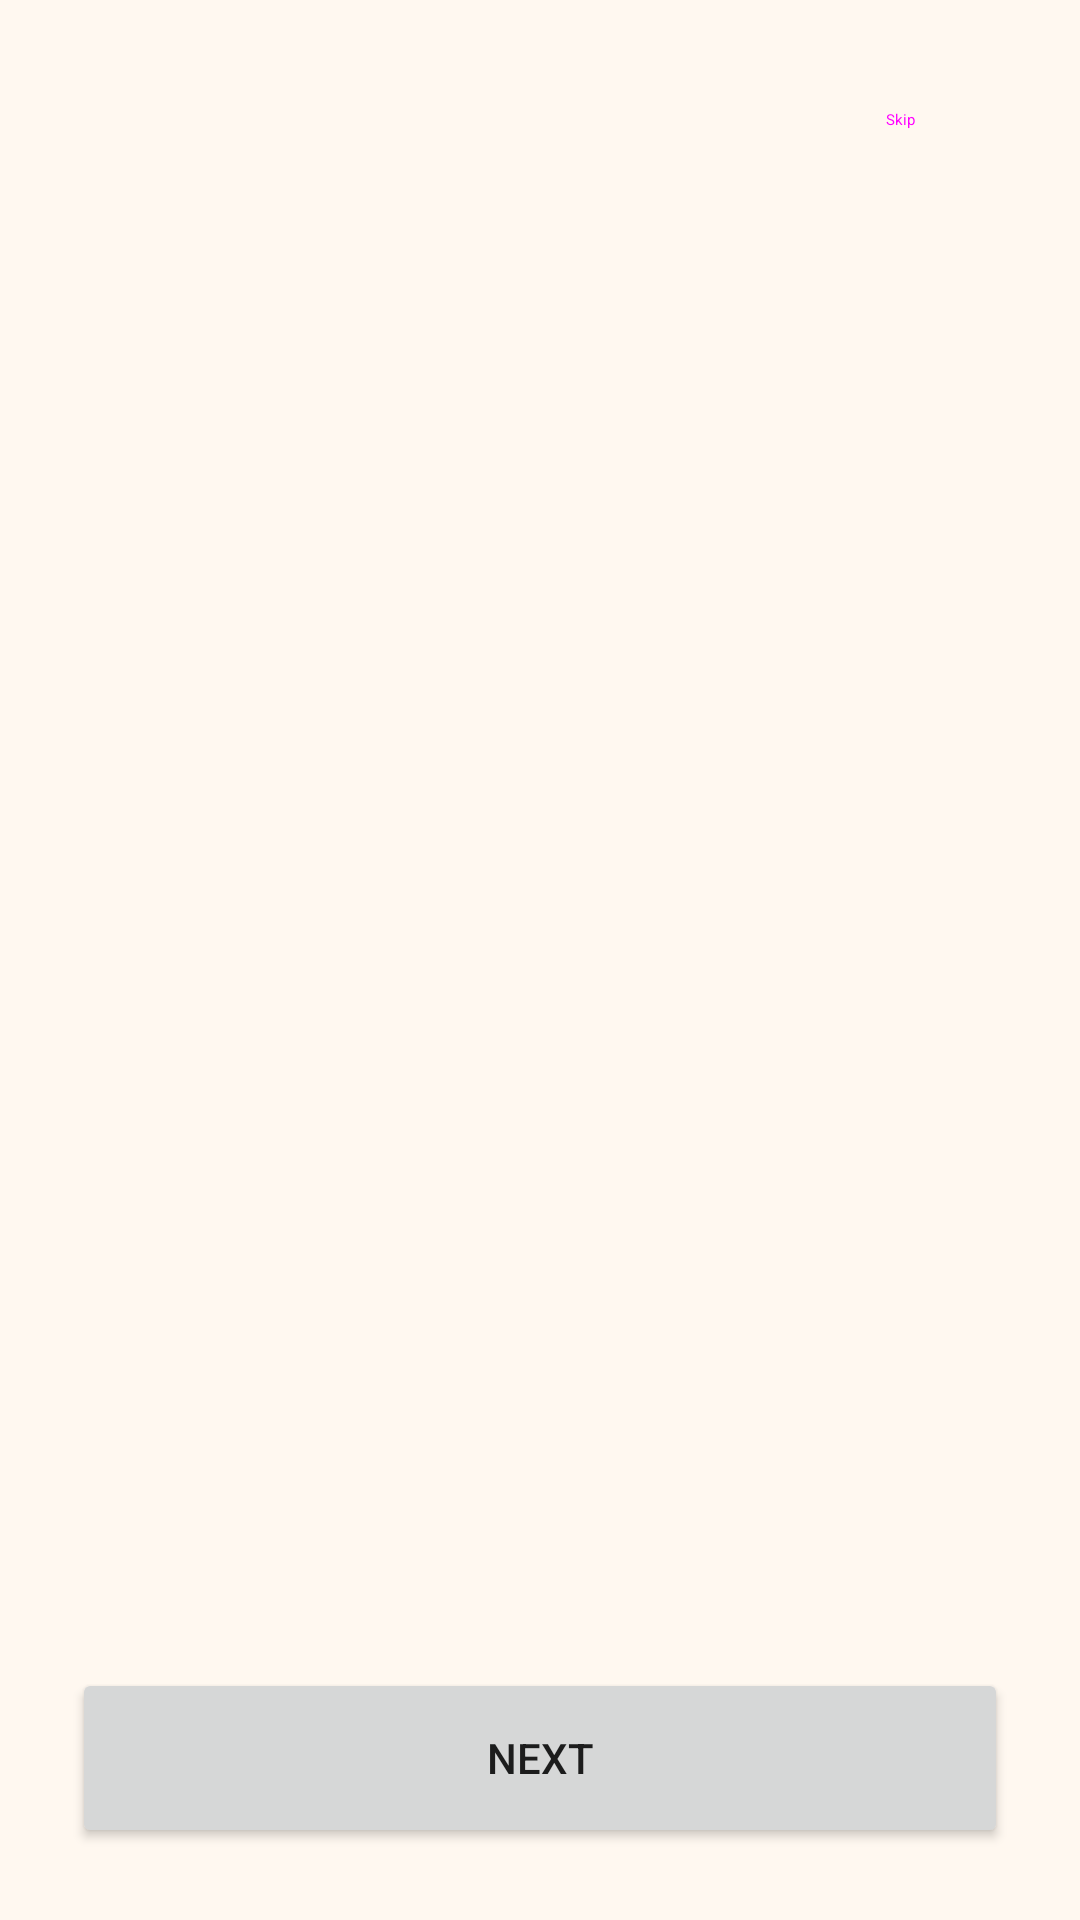

This screen was rendered from an Android layout file. Write that file and the resources it references.
<!-- AndroidManifest.xml: application theme Theme.AppCompat.Light.DarkActionBar -->
<!-- res/layout/activity_onboarding.xml -->
<?xml version="1.0" encoding="utf-8"?>
<androidx.constraintlayout.widget.ConstraintLayout xmlns:android="http://schemas.android.com/apk/res/android"
    xmlns:app="http://schemas.android.com/apk/res-auto"
    android:layout_width="match_parent"
    android:layout_height="match_parent"
    android:background="@color/background">

    <androidx.viewpager2.widget.ViewPager2
        android:id="@+id/viewPagerOnboarding"
        android:layout_width="match_parent"
        android:layout_height="0dp"
        app:layout_constraintBottom_toTopOf="@id/tabLayoutIndicator"
        app:layout_constraintTop_toTopOf="parent" />

    <com.google.android.material.tabs.TabLayout
        android:id="@+id/tabLayoutIndicator"
        android:layout_width="wrap_content"
        android:layout_height="wrap_content"
        android:layout_marginBottom="32dp"
        android:background="@android:color/transparent"
        app:layout_constraintBottom_toTopOf="@id/btnNext"
        app:layout_constraintEnd_toEndOf="parent"
        app:layout_constraintStart_toStartOf="parent"
        app:tabBackground="@drawable/dot_selector"
        app:tabGravity="center"
        app:tabIndicatorHeight="0dp" />

    <Button
        android:id="@+id/btnNext"
        android:layout_width="match_parent"
        android:layout_height="60dp"
        android:layout_margin="24dp"
        android:text="Next"
        app:layout_constraintBottom_toBottomOf="parent" />

    <Button
        android:id="@+id/btnSkip"
        style="@style/Widget.Material3.Button.TextButton"
        android:layout_width="wrap_content"
        android:layout_height="wrap_content"
        android:layout_margin="16dp"
        android:text="Skip"
        app:layout_constraintEnd_toEndOf="parent"
        app:layout_constraintTop_toTopOf="parent" />

</androidx.constraintlayout.widget.ConstraintLayout>
<!-- resources referenced by this layout -->
<resources>
  <color name="background">#FFF8F0</color>
  <!-- drawable dot_selector (drawable) -->
  <?xml version="1.0" encoding="utf-8"?>
  <selector xmlns:android="http://schemas.android.com/apk/res/android">
      <item android:state_selected="true">
          <shape android:shape="oval">
              <solid android:color="@color/primary" />
              <size android:width="8dp" android:height="8dp" />
          </shape>
      </item>
      <item>
          <shape android:shape="oval">
              <solid android:color="#CCCCCC" />
              <size android:width="8dp" android:height="8dp" />
          </shape>
      </item>
  </selector>
  <color name="primary">#D4730A</color>
</resources>
